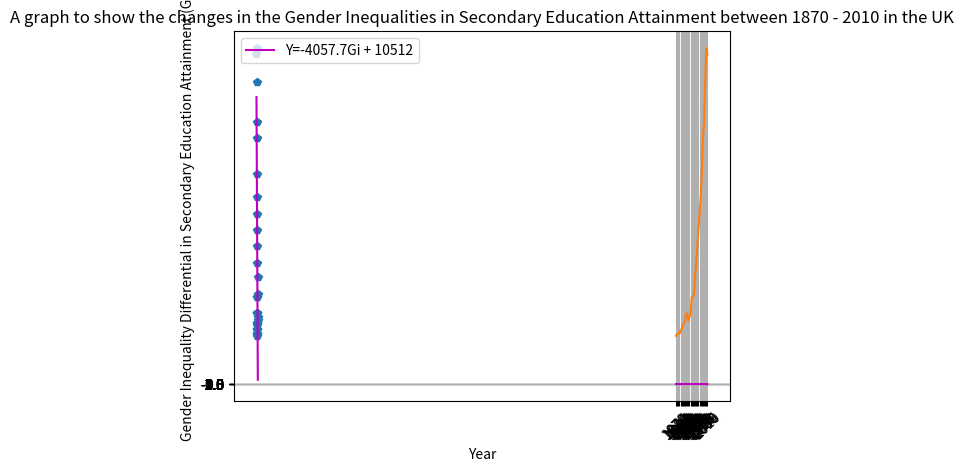

Source code (Python):
import matplotlib.pyplot as plt
import numpy as np
##finals
year = [1870, 1875, 1880, 1885, 1890, 1895, 1900, 1905,1910, 1915, 1920, 1925, 1930, 1935, 1940, 1945, 1950, 1955, 1960, 1965, 1970, 1975, 1980, 1985, 1990, 1995, 2000, 2005, 2010]

gdp_per_cap = [4149.064965, 4331.652597, 4345.705146, 4320.486679, 4627.015919, 4710.400054, 5101.102912, 5226.807135, 5296.030687, 6089.478978, 6089.478978, 5481.096857, 5746.45385, 6084.957325, 7501.049454, 7501.013727, 7736.751889,9252.545533,10436.79599, 11876.42568, 13269.594, 14626.81898, 16104.04128, 18073.09246, 21152.90774, 22600.47085, 25974.8933, 28933.50623, 28391.3067]

gender_ineq = [0.0, -0.1, -0.1, -0.2, -0.2, -0.4, -0.6, -0.3, -0.1, 0.2, 0.7, 1.1, 1.4, 0.7, 0.5,0.7, 2.2, 1.2, 0.9, -0.2, -0.6, -0.5,-0.9, -1.0, -0.2, -0.3, 0.0, -2.0, -3.5]

def plot_gdp_year(year,gdp_per_cap):
    plt.plot(year,gdp_per_cap)
    plt.title("A graph to show the changes in the Real GDP Per Capita between 1870 - 2010 in the UK")
    plt.yticks([0,5000,10000,15000,20000,25000,30000])
    plt.xticks(year, rotation=45)
    plt.xlabel('Year')
    plt.ylabel('GDP per Capita (Y)')
    plt.grid(True)
    plt.show()

def plot_gender_year(year,gender_ineq):
    plt.plot(year,gender_ineq, 'm')
    plt.title("A graph to show the changes in the Gender Inequalities in Secondary Education Attainment between 1870 - 2010 in the UK")
    plt.yticks([-3.5, -3,-2.5,-2,-1.5,-1,-0.5,0,0.5,1,1.5,2,2.5])
    plt.xticks(year, rotation=45)
    plt.xlabel('Year')
    plt.ylabel('Gender Inequality Differential in Secondary Education Attainment (Gi)')
    plt.grid(True)
    plt.show()

def plot_regression(gender_ineq,gdp_per_cap):
    x = np.linspace(-3.5,2.5,50)
    y = (-4057.7*x)+10512
    plt.plot(gender_ineq, gdp_per_cap, 'p',)
    plt.plot(x, y, '-m', label='Y=-4057.7Gi + 10512')
    plt.legend(loc='upper left')
    plt.title("Regression Analysis: Gender Inequality in Secondary Education Attainment and Real GDP per capita ")
    plt.yticks([0,5000,10000,15000,20000,25000,30000])
    plt.ylabel('GDP per Capita (Y)')
    plt.xticks([-3.5, -3,-2.5,-2,-1.5,-1,-0.5,0,0.5,1,1.5,2,2.5],rotation=45)
    plt.xlabel('Gender Inequality Differential in Secondary Education Attainment (Gi)')
    plt.grid(True)
    plt.show()


plot_regression(gender_ineq,gdp_per_cap)
plot_gdp_year(year,gdp_per_cap)
plot_gender_year(year,gender_ineq)
